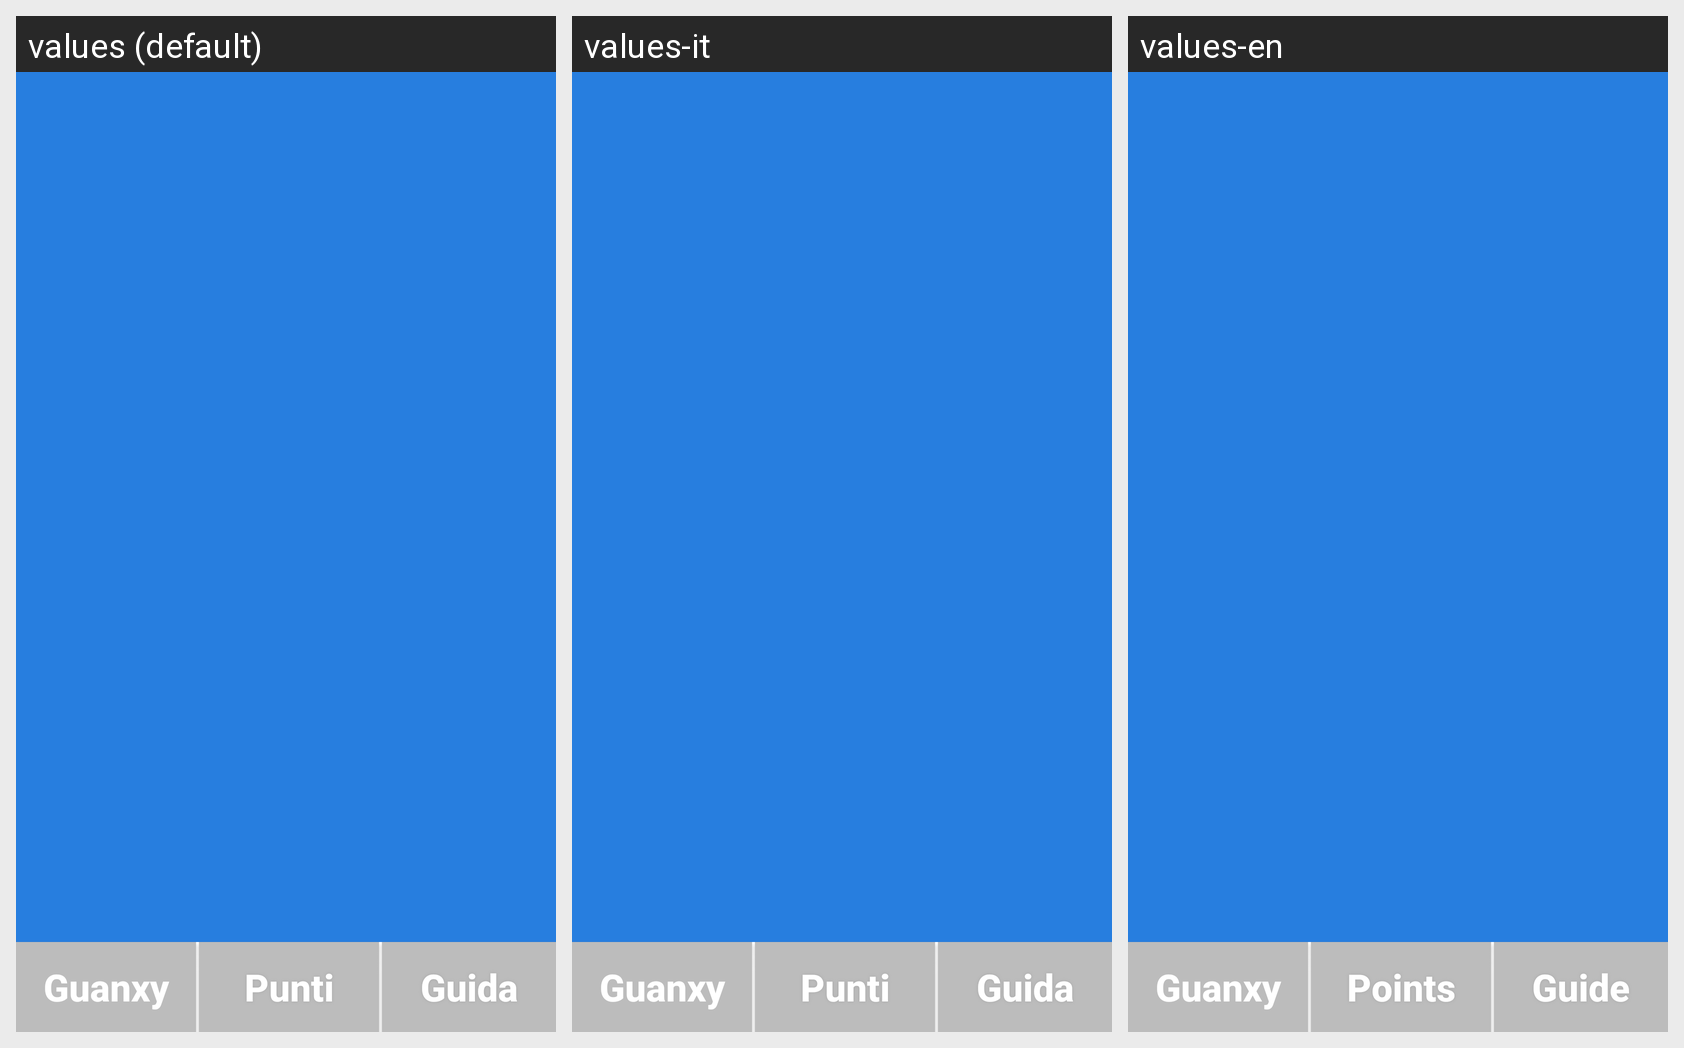

The Android screen above is rendered under several locales of the same app. Produce the string resources it draws, with the default and per-locale values.
Android screen res/layout/lista_aiuta_altri.xml rendered under 3 locales, left to right: values (default), values-it, values-en. Device: Nexus 5 (rendered at 1080×1920; each locale shown at half size, 540×960, under a caption strip naming it); theme AppTheme.
Strings drawn on this screen, with the default value and each locale's value (text and hints the layout hard-codes, and strings that could not be matched under every locale, appear in the picture but are not listed):

title_section1
  values: Guanxy
  values-it: Guanxy
  values-en: Guanxy

title_section2
  values: Punti
  values-it: Punti
  values-en: Points

title_section3
  values: Guida
  values-it: Guida
  values-en: Guide
